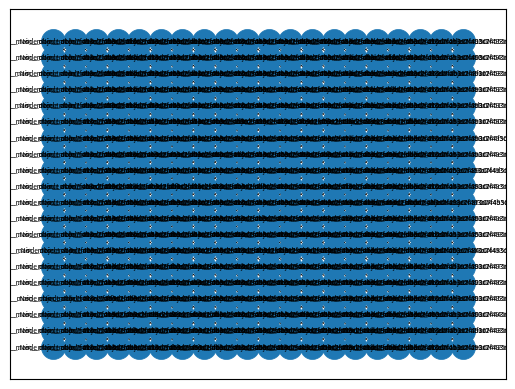

Recreate this plot in Python.
#!/usr/bin/env python

import sys
import networkx as nx
import numpy
import matplotlib.pyplot as plt

def main():
    new_map = Mapper()
    new_map.display()

class Mapper:

    def __init__(self, dimensions=(20, 20), axes=8):
        '''
        Class for network
        '''
        self.dimensions = dimensions
        self.graph = nx.Graph()
        self.initialize_graph(dimensions)
        self.create_edges(axes)

    def initialize_graph(self, dimensions):
        '''
        Initialize the number of nodes needed
        '''
        for x in range(dimensions[0]):
            for y in range(dimensions[1]):
                new_node = Node()
                new_node.x = x
                new_node.y = y
                self.graph.add_node(new_node)

    def create_edges(self, axes):
        '''
        Add all edges based on axes
        '''
        for node in self.graph:
            for cursor in self.graph:
                if node == cursor:
                    pass
                x_flag = abs(node.x - cursor.x)
                y_flag = abs(node.y - cursor.y)
                good_val_range = [0, 1]
                if (x_flag == y_flag and x_flag == 0):
                    pass
                elif x_flag in good_val_range and y_flag in good_val_range:
                    self.graph.add_edge(node, cursor)
                    node.edges.append(cursor)

    def display(self):
        '''
        Displays the graph using matplotlib
        '''
        position = self.establish_positions(self.dimensions)
        nx.draw_networkx(self.graph,
                         pos=position,
                         font_size=5,
                         linewidths=0.5,
                         width=0.5)
        plt.show()

    def establish_positions(self, dimensions):
        '''
        Get grid positions
        '''
        positions = {}
        for node in self.graph:
            positions[node] = [node.x, node.y]
        return positions

class Node:
    def __init__(self):
        '''
        Node class
        '''
        self.x        = None
        self.y        = None
        self.contents = None
        self.edges    = []


if __name__ == "__main__":
    sys.exit(main())
